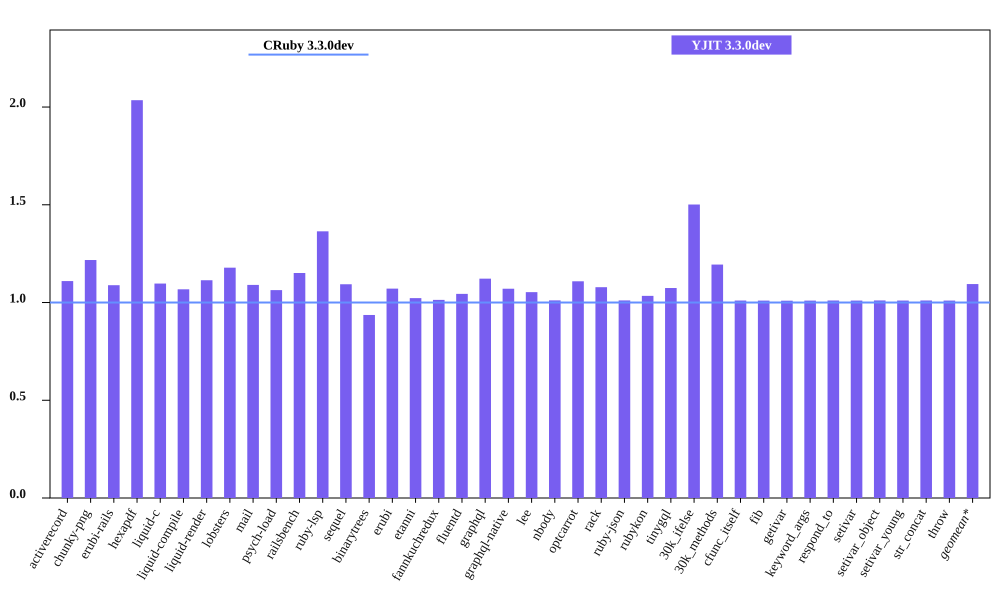

Data behind this chart, as committed beside it:
bench, CRuby 3.3.0dev mem (MiB), YJIT 3.3.0dev mem (MiB), Inline Code, Outlined Code, YJIT Mem overhead
activerecord, 48.84, 54.2, 1, 1
chunky-png, 57.04, 69.45, 1, 1
erubi-rails, 93.3, 101.6, 2, 2
hexapdf, 138, 280.9, 2, 2
liquid-c, 36.23, 39.75, 1, 1
liquid-compile, 36.18, 38.62, 1, 1
liquid-render, 34.75, 38.71, 1, 1
lobsters, 276.2, 325.4, 7, 7
mail, 50.44, 54.98, 1, 1
psych-load, 35.27, 37.51, 1, 1
railsbench, 90.58, 104.3, 3, 3
ruby-lsp, 93.75, 127.9, 5, 5
sequel, 37.17, 40.64, 1, 1
binarytrees, 25.99, 24.34, 1, 1
erubi, 29.68, 31.79, 1, 1
etanni, 23.47, 24.0, 1, 1
fannkuchredux, 20.3, 20.57, 1, 1
fluentd, 629.8, 657.7, 1, 1
graphql, 38.29, 42.97, 1, 1
graphql-native, 35.82, 38.35, 1, 1
lee, 34.52, 36.35, 1, 1
nbody, 20.31, 20.53, 1, 1
optcarrot, 59.39, 65.84, 1, 1
rack, 30.05, 32.4, 1, 1
ruby-json, 21.51, 21.74, 1, 1
rubykon, 47.52, 49.13, 1, 1
tinygql, 28.23, 30.33, 1, 1
30k_ifelse, 60.78, 91.25, 5, 5
30k_methods, 49.2, 58.76, 2, 2
cfunc_itself, 20.47, 20.68, 1, 1
fib, 20.29, 20.49, 1, 1
getivar, 20.5, 20.69, 1, 1
keyword_args, 20.36, 20.55, 1, 1
respond_to, 20.48, 20.7, 1, 1
setivar, 20.48, 20.68, 1, 1
setivar_object, 20.28, 20.5, 1, 1
setivar_young, 20.29, 20.49, 1, 1
str_concat, 46.66, 47.14, 1, 1
throw, 20.47, 20.68, 1, 1
